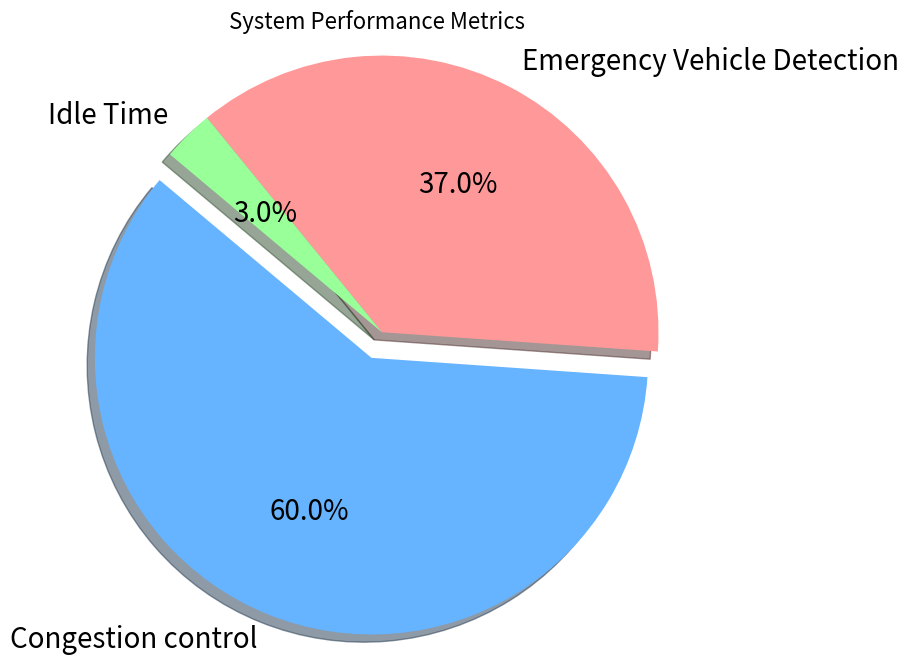

This chart was generated by the following Python code:
import matplotlib.pyplot as plt

# Sample data for system performance metrics
labels = ['Congestion control', 'Emergency Vehicle Detection', 'Idle Time']
sizes = [60, 37, 3]  # Proportions of time spent in each state (in percentages)
colors = ['#66b3ff', '#ff9999', '#99ff99']  # Colors for each slice
explode = (0.1, 0, 0)  # Explode the first slice (Normal Operation)

plt.figure(figsize=(8, 8))
plt.pie(sizes, explode=explode, labels=labels, colors=colors,
        autopct='%1.1f%%', shadow=True, startangle=140,
        textprops={'fontsize': 20})  # Increase font size here
plt.title('System Performance Metrics', fontsize=16)  # Increase title font size
plt.axis('equal')  # Equal aspect ratio ensures that pie is drawn as a circle.

plt.show()
